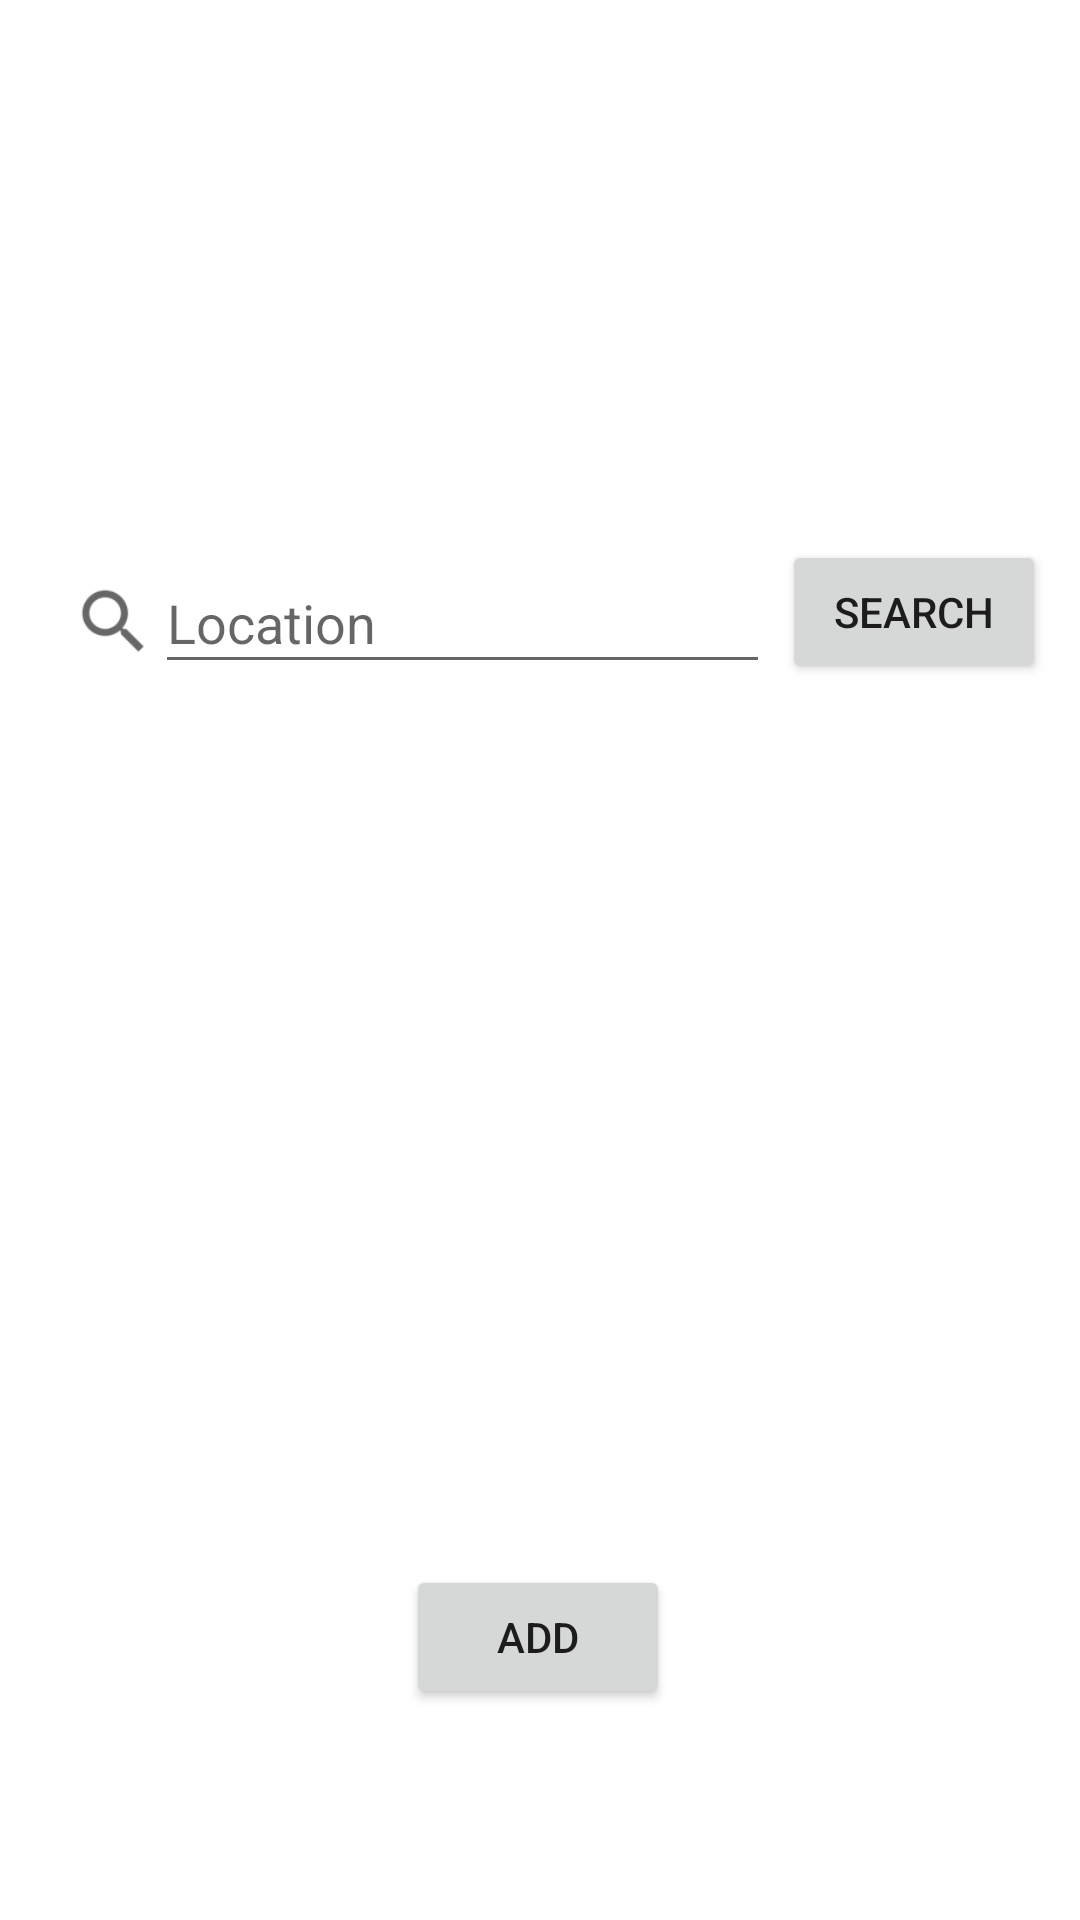

Android layout source for this screen:
<!-- AndroidManifest.xml: application theme Theme.GeoApp -->
<!-- res/layout/activity_add_location.xml -->
<?xml version="1.0" encoding="utf-8"?>
<androidx.constraintlayout.widget.ConstraintLayout xmlns:android="http://schemas.android.com/apk/res/android"
    xmlns:app="http://schemas.android.com/apk/res-auto"
    xmlns:tools="http://schemas.android.com/tools"
    android:layout_width="match_parent"
    android:layout_height="match_parent"
    tools:context=".AddLocation">

    <Button
        android:id="@+id/add_button"
        android:layout_width="wrap_content"
        android:layout_height="wrap_content"
        android:text="@string/add_button_text"
        app:layout_constraintBottom_toBottomOf="parent"
        app:layout_constraintEnd_toEndOf="parent"
        app:layout_constraintHorizontal_bias="0.498"
        app:layout_constraintStart_toStartOf="parent"
        app:layout_constraintTop_toTopOf="parent"
        app:layout_constraintVertical_bias="0.881" />

    <TextView
        android:id="@+id/result_textView"
        android:layout_width="wrap_content"
        android:layout_height="wrap_content"
        android:text="@string/result_view_text"
        android:textAlignment="center"
        android:textSize="24sp"
        android:textStyle="bold"
        app:layout_constraintBottom_toBottomOf="parent"
        app:layout_constraintEnd_toEndOf="parent"
        app:layout_constraintHorizontal_bias="0.498"
        app:layout_constraintStart_toStartOf="parent"
        app:layout_constraintTop_toTopOf="parent"
        app:layout_constraintVertical_bias="0.567" />

    <EditText
        android:id="@+id/location_editText"
        android:layout_width="205dp"
        android:layout_height="44dp"
        android:layout_marginTop="184dp"
        android:ems="10"
        android:hint="@string/my_hint"
        android:inputType="text"
        app:layout_constraintEnd_toEndOf="parent"
        app:layout_constraintHorizontal_bias="0.334"
        app:layout_constraintStart_toStartOf="parent"
        app:layout_constraintTop_toTopOf="parent" />

    <Button
        android:id="@+id/search_button"
        android:layout_width="wrap_content"
        android:layout_height="wrap_content"
        android:layout_marginTop="180dp"
        android:text="@string/search_text_button"
        app:layout_constraintBottom_toBottomOf="parent"
        app:layout_constraintEnd_toEndOf="parent"
        app:layout_constraintHorizontal_bias="0.256"
        app:layout_constraintStart_toEndOf="@+id/location_editText"
        app:layout_constraintTop_toTopOf="parent"
        app:layout_constraintVertical_bias="0.0" />

    <ImageView
        android:id="@+id/imageView"
        android:layout_width="28dp"
        android:layout_height="28dp"
        android:layout_marginTop="184dp"
        app:layout_constraintBottom_toBottomOf="parent"
        app:layout_constraintEnd_toStartOf="@+id/location_editText"
        app:layout_constraintHorizontal_bias="1.0"
        app:layout_constraintStart_toStartOf="parent"
        app:layout_constraintTop_toTopOf="parent"
        app:layout_constraintVertical_bias="0.021"
        app:srcCompat="?android:attr/actionModeWebSearchDrawable" />

</androidx.constraintlayout.widget.ConstraintLayout>
<!-- resources referenced by this layout -->
<resources>
  <string name="add_button_text">Add</string>
  <string name="my_hint">Location</string>
  <string name="result_view_text"> </string>
  <string name="search_text_button">Search</string>
  <style name="Theme.GeoApp" parent="Theme.MaterialComponents.DayNight.DarkActionBar">
          
          <item name="colorPrimary">@color/purple_500</item>
          <item name="colorPrimaryVariant">@color/purple_700</item>
          <item name="colorOnPrimary">@color/white</item>
          
          <item name="colorSecondary">@color/teal_200</item>
          <item name="colorSecondaryVariant">@color/teal_700</item>
          <item name="colorOnSecondary">@color/black</item>
          
          <item name="android:statusBarColor" tools:targetApi="l">?attr/colorPrimaryVariant</item>
          
      </style>
  <color name="purple_500">#FF6200EE</color>
  <color name="purple_700">#FF3700B3</color>
  <color name="white">#FFFFFFFF</color>
  <color name="teal_200">#FF03DAC5</color>
  <color name="teal_700">#FF018786</color>
  <color name="black">#FF000000</color>
</resources>
